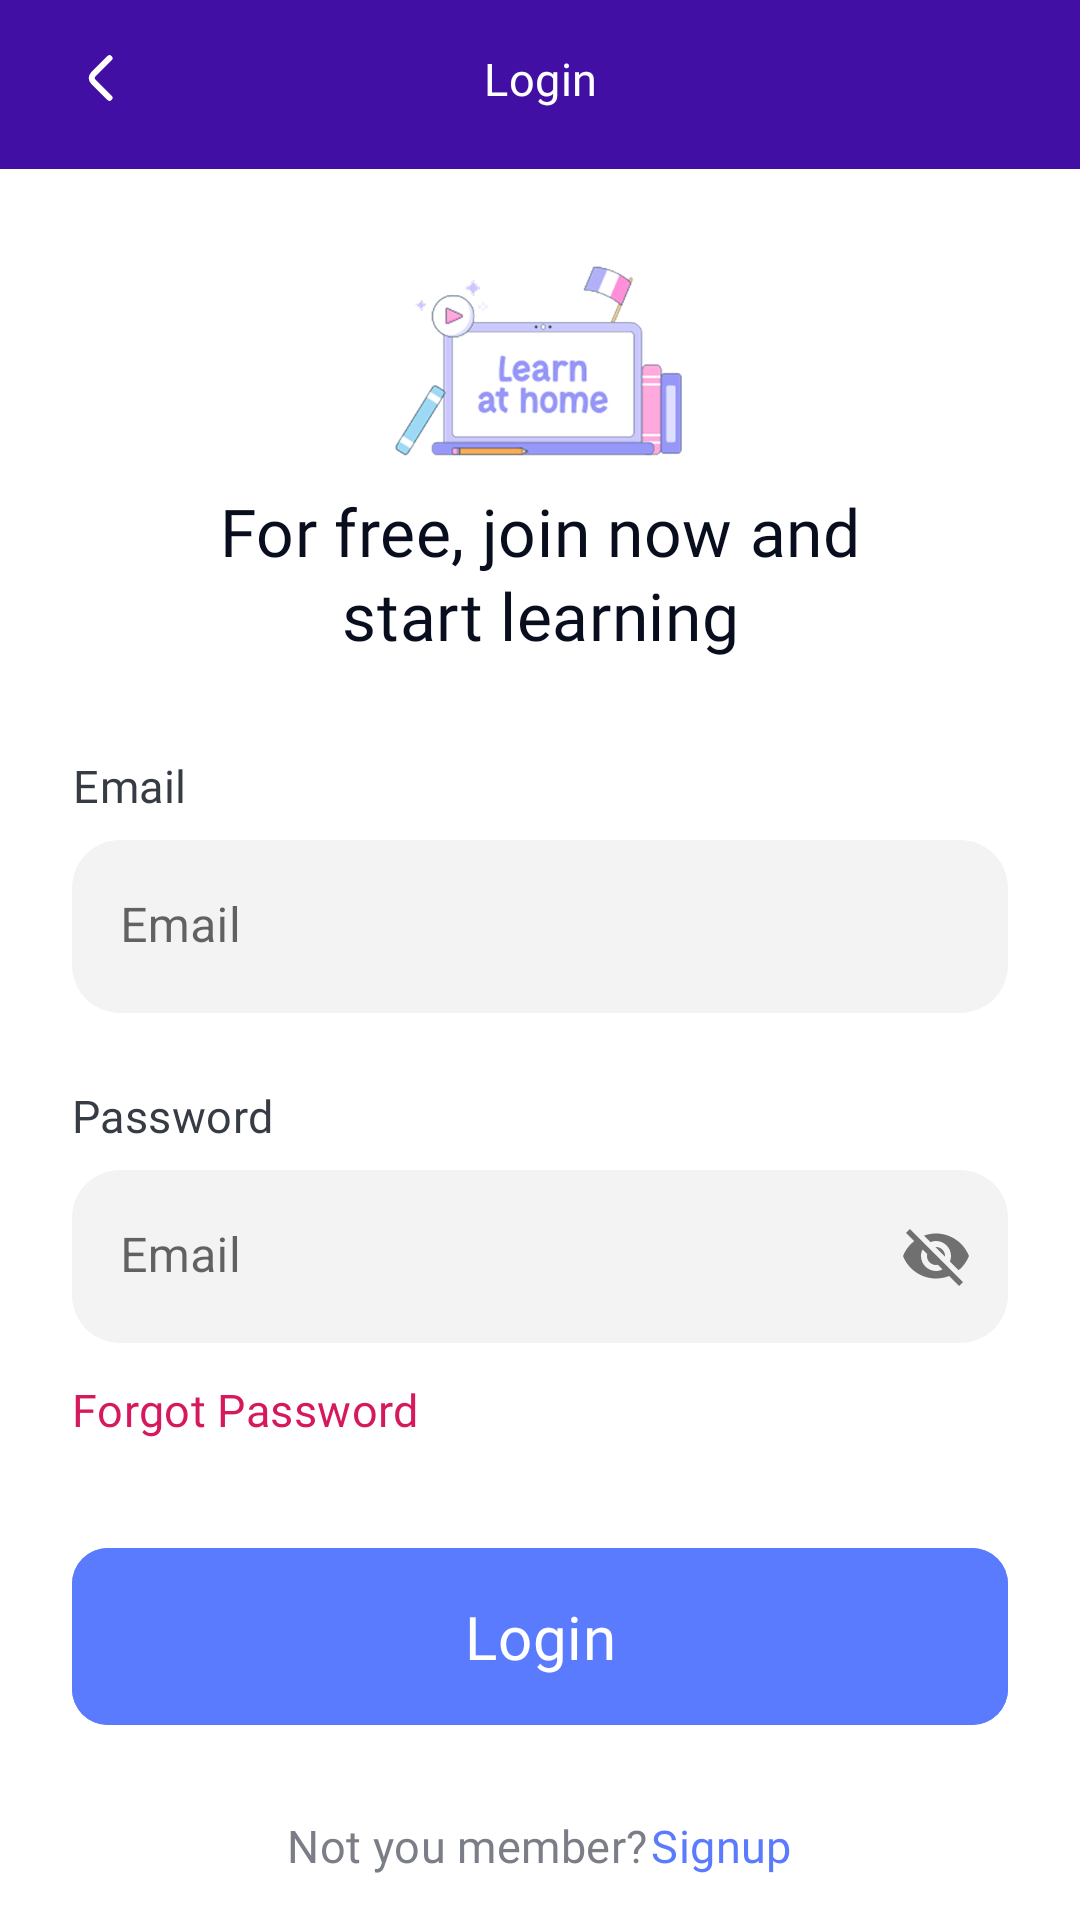

Reconstruct the res/layout file that produces this screen, plus the resources it refers to.
<!-- AndroidManifest.xml: application theme Theme.LaunguageApp -->
<!-- res/layout/fragment_login.xml -->
<?xml version="1.0" encoding="utf-8"?>
<androidx.constraintlayout.widget.ConstraintLayout xmlns:android="http://schemas.android.com/apk/res/android"
    xmlns:app="http://schemas.android.com/apk/res-auto"
    xmlns:tools="http://schemas.android.com/tools"
    android:layout_width="match_parent"
    android:layout_height="match_parent"
    tools:context=".presentation.auth.login.LoginFragment">

    <LinearLayout
        android:id="@+id/toolbarContainer"
        android:layout_width="match_parent"
        android:layout_height="wrap_content"
        android:background="@color/deep_blue"
        android:orientation="horizontal"
        android:paddingHorizontal="24dp"
        android:paddingTop="16dp"
        android:paddingBottom="20dp"
        app:layout_constraintEnd_toEndOf="parent"
        app:layout_constraintStart_toStartOf="parent"
        app:layout_constraintTop_toTopOf="parent">

        <com.google.android.material.card.MaterialCardView
            android:id="@+id/backBt"
            android:layout_width="wrap_content"
            android:layout_height="wrap_content"
            android:backgroundTint="@android:color/transparent"
            app:cardElevation="0dp">

            <ImageView
                android:layout_width="wrap_content"
                android:layout_height="wrap_content"
                android:src="@drawable/ic_back" />
        </com.google.android.material.card.MaterialCardView>

        <Space
            android:layout_width="0dp"
            android:layout_height="0dp"
            android:layout_weight="1" />

        <TextView
            style="@style/body_text"
            android:layout_width="wrap_content"
            android:layout_height="wrap_content"
            android:fontFamily="@font/fredoka_medium"
            android:text="@string/login"
            android:textColor="@color/white" />

        <Space
            android:layout_width="0dp"
            android:layout_height="0dp"
            android:layout_weight="1" />

        <com.google.android.material.card.MaterialCardView
            android:layout_width="wrap_content"
            android:layout_height="wrap_content"
            android:backgroundTint="@android:color/transparent"
            android:visibility="invisible"
            app:cardElevation="0dp">

            <ImageView
                android:layout_width="wrap_content"
                android:layout_height="wrap_content"
                android:src="@drawable/ic_back" />
        </com.google.android.material.card.MaterialCardView>
    </LinearLayout>

    <LinearLayout
        android:id="@+id/titleContainer"
        android:layout_width="match_parent"
        android:layout_height="wrap_content"
        android:layout_marginTop="24dp"
        android:gravity="center_horizontal"
        android:orientation="vertical"
        android:paddingHorizontal="56dp"
        app:layout_constraintTop_toBottomOf="@id/toolbarContainer"
        tools:layout_editor_absoluteX="0dp">

        <ImageView
            android:layout_width="105dp"
            android:layout_height="82dp"
            android:src="@drawable/login_image" />

        <TextView
            style="@style/h5_text"
            android:layout_width="wrap_content"
            android:layout_height="wrap_content"
            android:text="@string/login_title" />

    </LinearLayout>

    <LinearLayout
        android:id="@+id/editsContainer"
        android:layout_width="match_parent"
        android:layout_height="wrap_content"
        android:layout_marginTop="32dp"
        android:orientation="vertical"
        android:paddingHorizontal="24dp"
        app:layout_constraintTop_toBottomOf="@id/titleContainer">


        <LinearLayout
            android:layout_width="match_parent"
            android:layout_height="wrap_content"
            android:orientation="vertical">

            <TextView
                style="@style/body_text"
                android:layout_width="wrap_content"
                android:layout_height="wrap_content"
                android:text="@string/email"
                android:textColor="@color/dark_lighter" />

            <com.google.android.material.textfield.TextInputLayout
                android:layout_width="match_parent"
                android:layout_height="match_parent"
                android:layout_marginTop="8dp"
                app:boxStrokeWidth="0dp">

                <com.google.android.material.textfield.TextInputEditText
                    android:id="@+id/emailEt"
                    android:layout_width="match_parent"
                    android:layout_height="wrap_content"
                    android:background="@drawable/edit_text_back"
                    android:hint="@string/email"
                    android:inputType="textEmailAddress"
                    android:paddingHorizontal="20dp"
                    android:paddingVertical="18dp" />
            </com.google.android.material.textfield.TextInputLayout>


        </LinearLayout>

        <LinearLayout
            android:layout_width="match_parent"
            android:layout_height="wrap_content"
            android:layout_marginTop="24dp"
            android:orientation="vertical">

            <TextView
                style="@style/body_text"
                android:layout_width="wrap_content"
                android:layout_height="wrap_content"
                android:text="@string/password"
                android:textColor="@color/dark_lighter" />

            <com.google.android.material.textfield.TextInputLayout
                android:layout_width="match_parent"
                android:layout_height="match_parent"
                android:layout_marginTop="8dp"
                app:boxStrokeWidth="0dp"
                app:endIconMode="password_toggle">

                <com.google.android.material.textfield.TextInputEditText
                    android:id="@+id/passwordEt"
                    android:layout_width="match_parent"
                    android:layout_height="wrap_content"
                    android:background="@drawable/edit_text_back"
                    android:hint="@string/email"
                    android:inputType="textEmailAddress"
                    android:paddingVertical="18dp" />
            </com.google.android.material.textfield.TextInputLayout>
        </LinearLayout>
    </LinearLayout>

    <LinearLayout
        android:id="@+id/forgotPassContainer"
        android:layout_width="match_parent"
        android:layout_height="wrap_content"
        android:layout_marginTop="12dp"
        android:paddingHorizontal="24dp"
        app:layout_constraintTop_toBottomOf="@id/editsContainer">

        <TextView
            android:id="@+id/forgotPassBt"
            style="@style/body_text"
            android:layout_width="wrap_content"
            android:layout_height="wrap_content"
            android:text="@string/forgot_password"
            android:textColor="@color/red" />
    </LinearLayout>

    <com.google.android.material.button.MaterialButton
        android:id="@+id/loginBt"
        style="@style/button"
        android:layout_width="match_parent"
        android:layout_height="wrap_content"
        android:layout_marginHorizontal="24dp"
        android:layout_marginTop="30dp"
        android:text="@string/login"
        app:layout_constraintTop_toBottomOf="@id/forgotPassContainer" />

    <LinearLayout
        android:layout_width="match_parent"
        android:layout_height="wrap_content"
        android:layout_marginTop="24dp"
        android:gravity="center_horizontal"
        android:orientation="horizontal"
        app:layout_constraintTop_toBottomOf="@id/loginBt">

        <TextView
            style="@style/body_text"
            android:layout_width="wrap_content"
            android:layout_height="wrap_content"
            android:layout_marginEnd="1dp"
            android:text="@string/not_you_member" />

        <TextView
            android:id="@+id/signupBt"
            style="@style/body_text"
            android:layout_width="wrap_content"
            android:layout_height="wrap_content"
            android:fontFamily="@font/fredoka_medium"
            android:text="@string/signup"
            android:textColor="@color/blue" />
    </LinearLayout>


</androidx.constraintlayout.widget.ConstraintLayout>
<!-- resources referenced by this layout -->
<resources>
  <color name="blue">#5B7BFE</color>
  <color name="dark_lighter">#363B44</color>
  <color name="deep_blue">#410FA3</color>
  <color name="red">#D6185D</color>
  <color name="white">#FFFFFFFF</color>
  <!-- drawable edit_text_back (drawable) -->
  <?xml version="1.0" encoding="utf-8"?>
  <shape xmlns:android="http://schemas.android.com/apk/res/android">
      <solid android:color="@color/edit_text_back" />
      <corners android:radius="16dp" />
      <padding android:right="20dp" />
  </shape>
  <!-- drawable ic_back (drawable) -->
  <vector xmlns:android="http://schemas.android.com/apk/res/android"
      android:width="20dp"
      android:height="20dp"
      android:viewportWidth="20"
      android:viewportHeight="20">
    <path
        android:pathData="M12.5,16.6L7.067,11.167C6.425,10.525 6.425,9.475 7.067,8.833L12.5,3.4"
        android:strokeLineJoin="round"
        android:strokeWidth="2"
        android:fillColor="#00000000"
        android:strokeColor="#ffffff"
        android:strokeLineCap="round"/>
  </vector>
  <!-- drawable login_image: png bitmap (drawable, 38125 bytes) -->
  <string name="email">Email</string>
  <string name="forgot_password">Forgot Password</string>
  <string name="login">Login</string>
  <string name="login_title">For free, join now and start learning</string>
  <string name="not_you_member">Not you member?</string>
  <string name="password">Password</string>
  <string name="signup">Signup</string>
  <style name="body_text">
          <item name="android:fontFamily">@font/fredoka_regular</item>
          <item name="android:textSize">15sp</item>
          <item name="android:lineHeight">20dp</item>
          <item name="android:textColor">@color/opacity_dark</item>
          <item name="android:letterSpacing">0.01</item>
          <item name="android:textAlignment">center</item>
      </style>
  <style name="button">
          <item name="android:fontFamily">@font/fredoka_medium</item>
          <item name="android:textSize">20sp</item>
          <item name="android:outlineProvider">none</item>
          <item name="android:lineHeight">24dp</item>
          <item name="android:textAllCaps">false</item>
          <item name="android:backgroundTint">@color/blue</item>
          <item name="android:textColor">@color/white</item>
          <item name="cornerRadius">12dp</item>
          <item name="android:letterSpacing">0.01</item>
          <item name="android:textAlignment">center</item>
          <item name="android:paddingVertical">16dp</item>
      </style>
  <style name="h5_text">
          <item name="android:fontFamily">@font/fredoka_medium</item>
          <item name="android:textSize">22sp</item>
          <item name="android:lineHeight">28dp</item>
          <item name="android:textColor">@color/text_color</item>
          <item name="android:letterSpacing">0.01</item>
          <item name="android:textAlignment">center</item>
      </style>
  <style name="Theme.LaunguageApp" parent="Base.Theme.LaunguageApp" />
  <color name="edit_text_back">#F3F3F4</color>
  <color name="opacity_dark">#7B7E87</color>
  <color name="text_color">#080E1E</color>
  <style name="Base.Theme.LaunguageApp" parent="Theme.MaterialComponents.DayNight.NoActionBar">
          
          
          <item name="android:windowSplashScreenBackground">@color/deep_blue</item>
          <item name="android:windowSplashScreenAnimatedIcon">@mipmap/ic_launcher_round</item>
      </style>
</resources>
